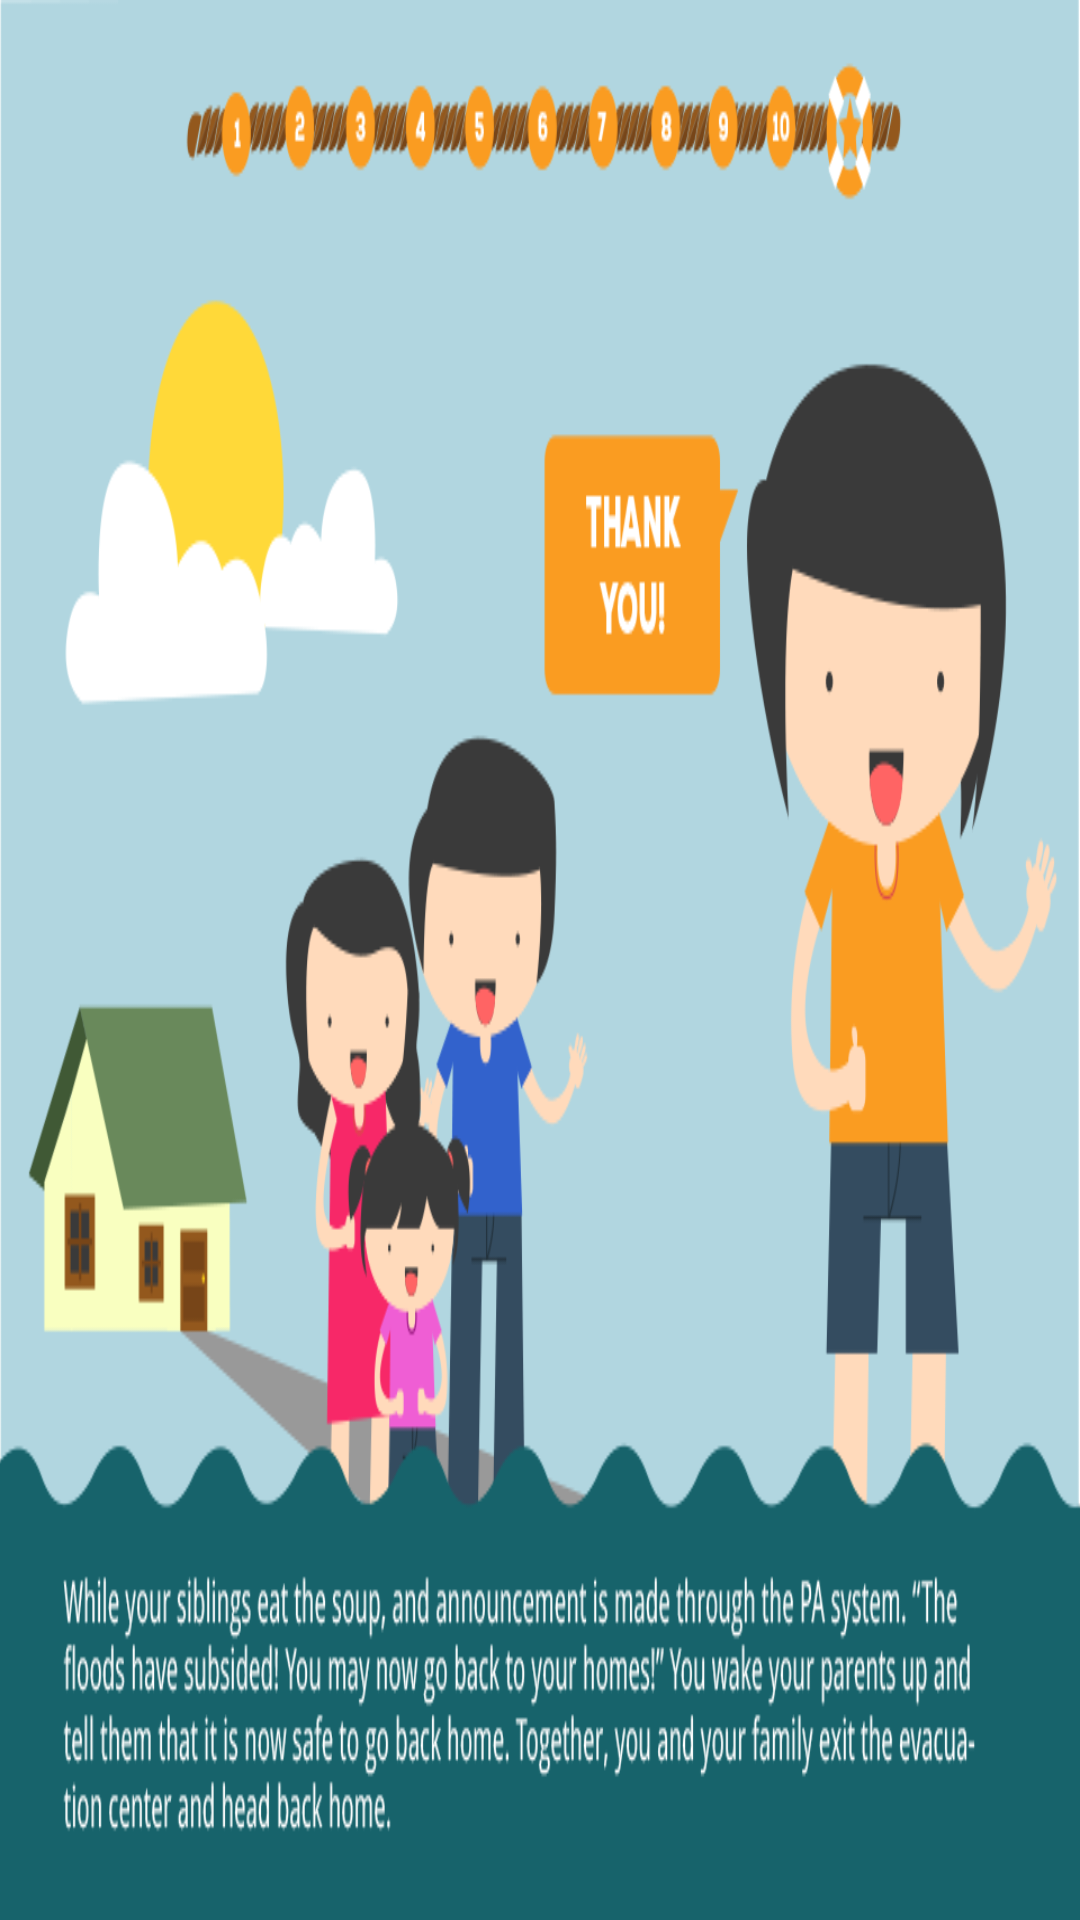

This screen was rendered from an Android layout file. Write that file and the resources it references.
<!-- AndroidManifest.xml: application theme android:Theme.Light.NoTitleBar.Fullscreen -->
<!-- res/layout/scenario_11.xml -->
<RelativeLayout xmlns:android="http://schemas.android.com/apk/res/android"
    xmlns:tools="http://schemas.android.com/tools"
    android:layout_width="match_parent"
    android:layout_height="match_parent"
    tools:context=".MainActivity" 
    >
    <ImageView
        android:id="@+id/scenario_imageview"
        android:layout_width="fill_parent"
        android:layout_height="fill_parent"
        android:background="@drawable/scenario_11"
        android:contentDescription="@string/scenario_imageview_desc" 
        />
    <Button
        android:id="@+id/hint_button"
        android:layout_width="wrap_content"
        android:layout_height="wrap_content"
        android:layout_alignParentRight="true"
        android:layout_alignParentTop="true"
        android:background="@drawable/hint_button"/>    
    <Button
        android:id="@+id/navi_button"
        android:layout_width="wrap_content"
        android:layout_height="wrap_content"
        android:layout_alignParentRight="true"
        android:layout_alignParentBottom="true"
        android:background="@drawable/navi_button"/>        			    
</RelativeLayout>
<!-- resources referenced by this layout -->
<resources>
  <!-- drawable hint_button (drawable) -->
  <?xml version="1.0" encoding="utf-8"?>
  <selector xmlns:android="http://schemas.android.com/apk/res/android" >
       <item android:state_pressed="true"
             android:drawable="@drawable/hint_button_pressed" /> 
       <item android:state_focused="true"
             android:drawable="@drawable/hint_button_focused" /> 
       <item android:drawable="@drawable/hint_button_normal" /> 
  </selector>
  <!-- drawable navi_button (drawable) -->
  <?xml version="1.0" encoding="utf-8"?>
  <selector xmlns:android="http://schemas.android.com/apk/res/android" >
       <item android:state_pressed="true"
             android:drawable="@drawable/navi_button_pressed" /> 
       <item android:state_focused="true"
             android:drawable="@drawable/navi_button_focused" /> 
       <item android:drawable="@drawable/navi_button_normal" /> 
  </selector>
  <!-- drawable scenario_11: png bitmap (drawable-xhdpi, 91089 bytes) -->
  <string name="scenario_imageview_desc">scenario imageview desc</string>
  <!-- drawable hint_button_focused: png bitmap (drawable-xxhdpi, 4102 bytes) -->
  <!-- drawable hint_button_normal: png bitmap (drawable-xxhdpi, 931 bytes) -->
  <!-- drawable navi_button_focused: png bitmap (drawable-xxhdpi, 1850 bytes) -->
  <!-- drawable navi_button_normal: png bitmap (drawable-xxhdpi, 941 bytes) -->
</resources>
